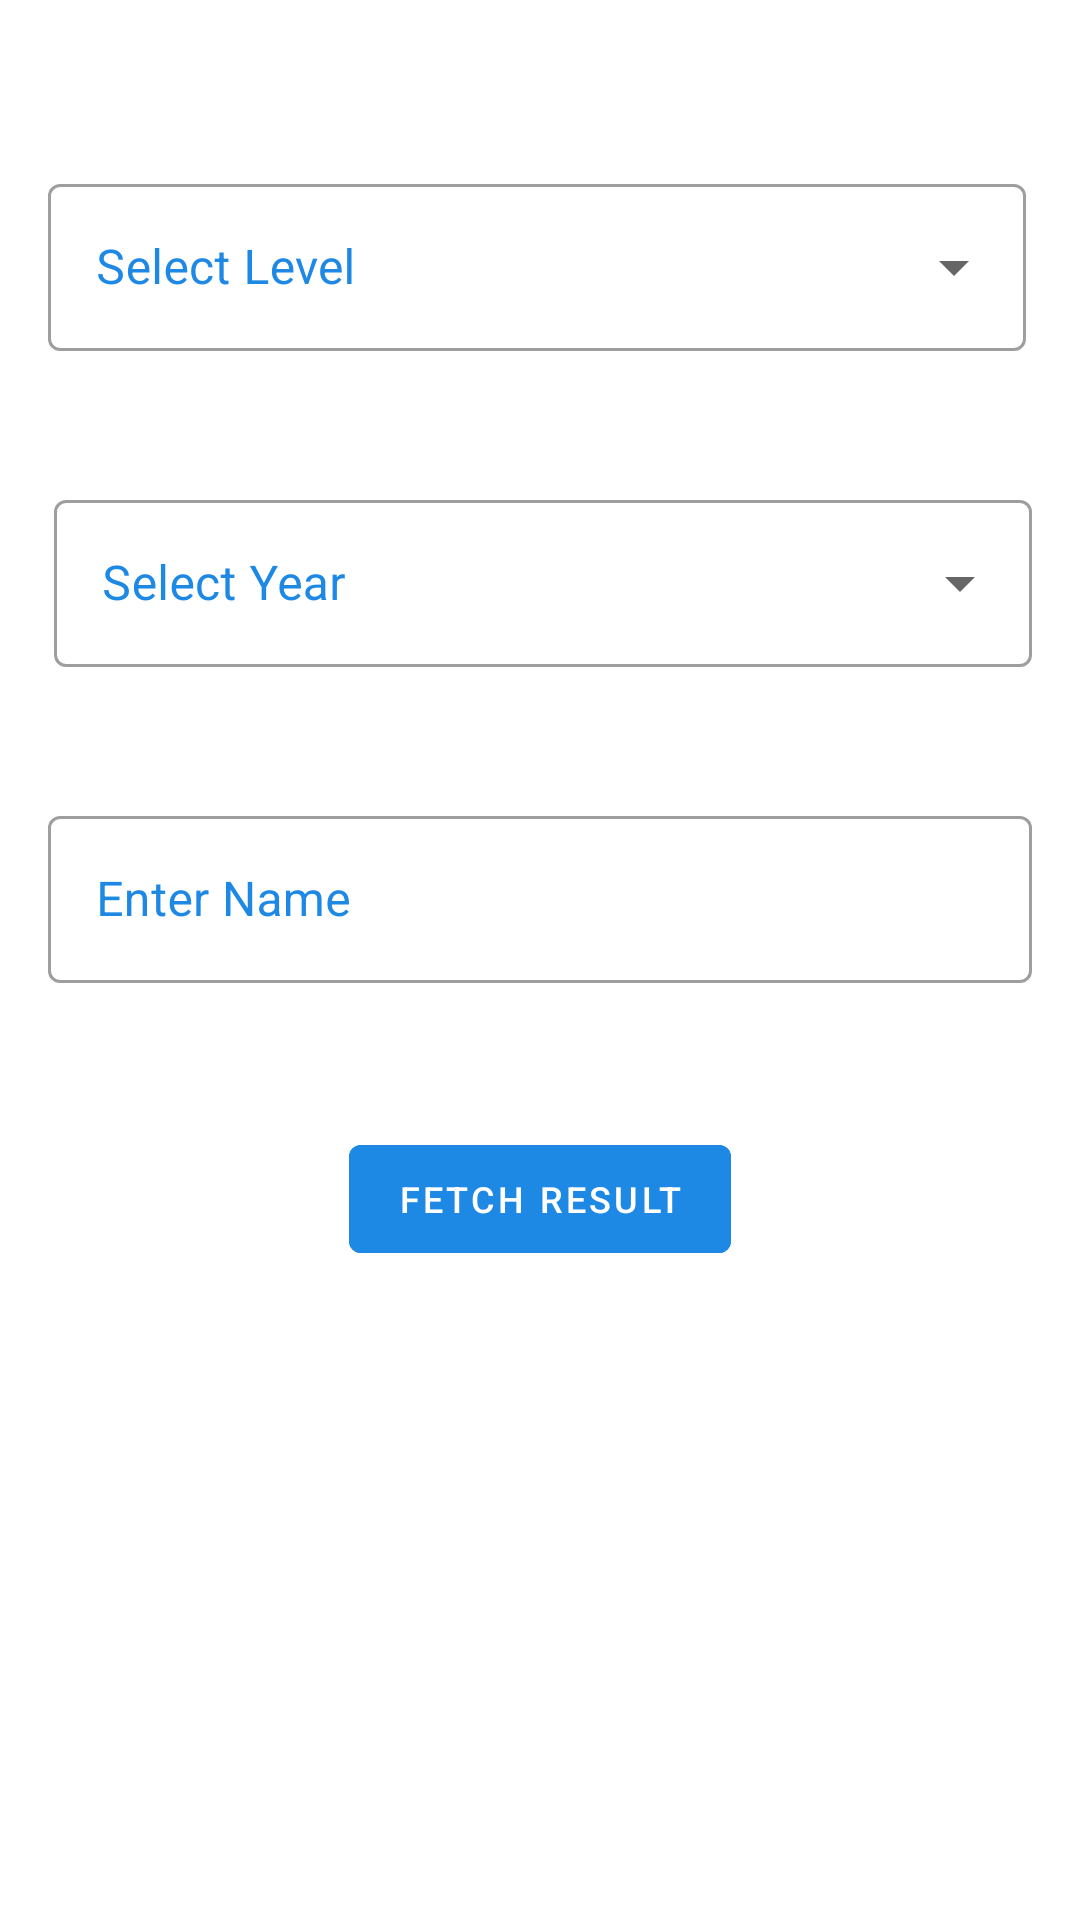

Layout XML and referenced resources for this Android screen:
<!-- AndroidManifest.xml: application theme Theme.GCEResults -->
<!-- res/layout/fragment_name.xml -->
<?xml version="1.0" encoding="utf-8"?>
<layout xmlns:android="http://schemas.android.com/apk/res/android"
    xmlns:app="http://schemas.android.com/apk/res-auto"
    xmlns:tools="http://schemas.android.com/tools">

    <data>

    </data>

    <ScrollView
        android:id="@+id/frameLayout3"
        android:layout_width="match_parent"
        android:layout_height="match_parent"
        android:scrollbars="none"
        tools:context=".home.tabs.NameCenterFragment">

        <FrameLayout
            android:layout_width="match_parent"
            android:layout_height="match_parent">

            <LinearLayout
                android:layout_width="match_parent"
                android:layout_height="match_parent"
                android:layout_marginStart="16dp"
                android:layout_marginTop="16dp"
                android:layout_marginEnd="16dp"
                android:orientation="vertical">


                <LinearLayout
                    android:id="@+id/ll_my_result"
                    android:layout_width="match_parent"
                    android:layout_height="wrap_content"
                    android:layout_marginTop="40dp"
                    android:animateLayoutChanges="true"
                    android:orientation="vertical"
                    android:visibility="visible">


                    <LinearLayout
                        android:layout_width="match_parent"
                        android:layout_height="wrap_content"
                        android:orientation="horizontal">


                        <com.google.android.material.textfield.TextInputLayout
                            style="@style/Widget.MaterialComponents.TextInputLayout.OutlinedBox.ExposedDropdownMenu"
                            android:layout_width="match_parent"
                            android:layout_height="wrap_content"
                            android:layout_marginEnd="2dp"
                            android:layout_weight="1"
                            android:hint="Select Level"
                            android:textColorHint="@color/blue_light"
                            app:errorEnabled="true">

                            <AutoCompleteTextView
                                android:id="@+id/sp_opt1_level"
                                android:layout_width="match_parent"
                                android:layout_height="wrap_content"
                                android:inputType="none" />
                        </com.google.android.material.textfield.TextInputLayout>


                    </LinearLayout>

                    <LinearLayout
                        android:layout_width="match_parent"
                        android:layout_height="wrap_content"
                        android:layout_marginTop="24dp"

                        android:orientation="horizontal">

                        <com.google.android.material.textfield.TextInputLayout
                            android:id="@+id/et_op1_year"
                            style="@style/Widget.MaterialComponents.TextInputLayout.OutlinedBox.ExposedDropdownMenu"
                            android:layout_width="match_parent"
                            android:layout_height="wrap_content"
                            android:layout_marginStart="2dp"
                            android:layout_weight="1"
                            android:hint="Select Year"
                            android:textColorHint="@color/blue_light"
                            app:errorEnabled="true">

                            <AutoCompleteTextView
                                android:id="@+id/actv_op1_year"
                                android:layout_width="match_parent"
                                android:layout_height="wrap_content"
                                android:inputType="none" />
                        </com.google.android.material.textfield.TextInputLayout>


                    </LinearLayout>

                    <LinearLayout
                        android:layout_width="match_parent"
                        android:layout_height="wrap_content"
                        android:layout_marginTop="24dp"
                        android:orientation="vertical">


                        <com.google.android.material.textfield.TextInputLayout
                            android:id="@+id/et_op1_name"
                            style="@style/Widget.MaterialComponents.TextInputLayout.OutlinedBox"
                            android:layout_width="match_parent"
                            android:layout_height="wrap_content"
                            android:hint="Enter Name"
                            android:textColorHint="@color/blue_light"
                            app:helperTextEnabled="true"
                            app:helperTextTextColor="@color/blue_light"
                            app:hintTextColor="@color/blue_light"
                            app:placeholderTextColor="@color/blue_light">

                            <com.google.android.material.textfield.TextInputEditText
                                android:layout_width="match_parent"
                                android:layout_height="wrap_content"
                                android:inputType="textPersonName"
                                android:maxLength="40" />

                        </com.google.android.material.textfield.TextInputLayout>


                    </LinearLayout>

                    <LinearLayout
                        android:layout_width="match_parent"
                        android:layout_height="wrap_content"
                        android:layout_marginTop="24dp"
                        android:orientation="vertical">

                        <com.google.android.material.button.MaterialButton
                            android:id="@+id/btn_fetch_result"
                            style="@style/Widget.MaterialComponents.Button.TextButton.Icon"
                            android:layout_width="wrap_content"
                            android:layout_height="wrap_content"
                            android:layout_gravity="center"
                            android:layout_marginTop="24dp"
                            android:backgroundTint="@color/blue_light"
                            android:paddingStart="16dp"
                            android:paddingTop="8dp"
                            android:paddingEnd="16dp"
                            android:paddingBottom="8dp"
                            android:text="@string/fetch_result"
                            android:textColor="@color/white"
                            android:textSize="12sp"
                            app:icon="@drawable/ic_search_white"
                            app:iconGravity="textStart"
                            app:iconSize="30dp"
                            app:iconTint="@color/white" />


                    </LinearLayout>

                </LinearLayout>

            </LinearLayout>

            <ImageView
                android:id="@+id/iv_loading"
                android:layout_width="250dp"
                android:layout_height="250dp"
                android:layout_gravity="center"
                android:src="@drawable/loading_animation"
                android:visibility="gone" />
        </FrameLayout>
    </ScrollView>
</layout>
<!-- resources referenced by this layout -->
<resources>
  <color name="blue_light">#1E88E5</color>
  <color name="white">#FFFFFFFF</color>
  <string name="fetch_result">Fetch Result</string>
  <style name="Theme.GCEResults" parent="Theme.MaterialComponents.Light.DarkActionBar">
          
          <item name="colorPrimary">@color/blue_navbar</item>
          <item name="colorPrimaryVariant">@color/blue_notification_bar</item>
          <item name="colorOnPrimary">@color/white</item>
          
          <item name="colorSecondary">@color/teal_200</item>
          <item name="colorSecondaryVariant">@color/teal_700</item>
          <item name="colorOnSecondary">@color/blue_light</item>
          
          <item name="android:statusBarColor" tools:targetApi="l">?attr/colorPrimaryVariant</item>
          
      </style>
  <color name="blue_navbar">#2196F3</color>
  <color name="blue_notification_bar">#1565C0</color>
  <color name="teal_200">#FF03DAC5</color>
  <color name="teal_700">#FF018786</color>
</resources>
